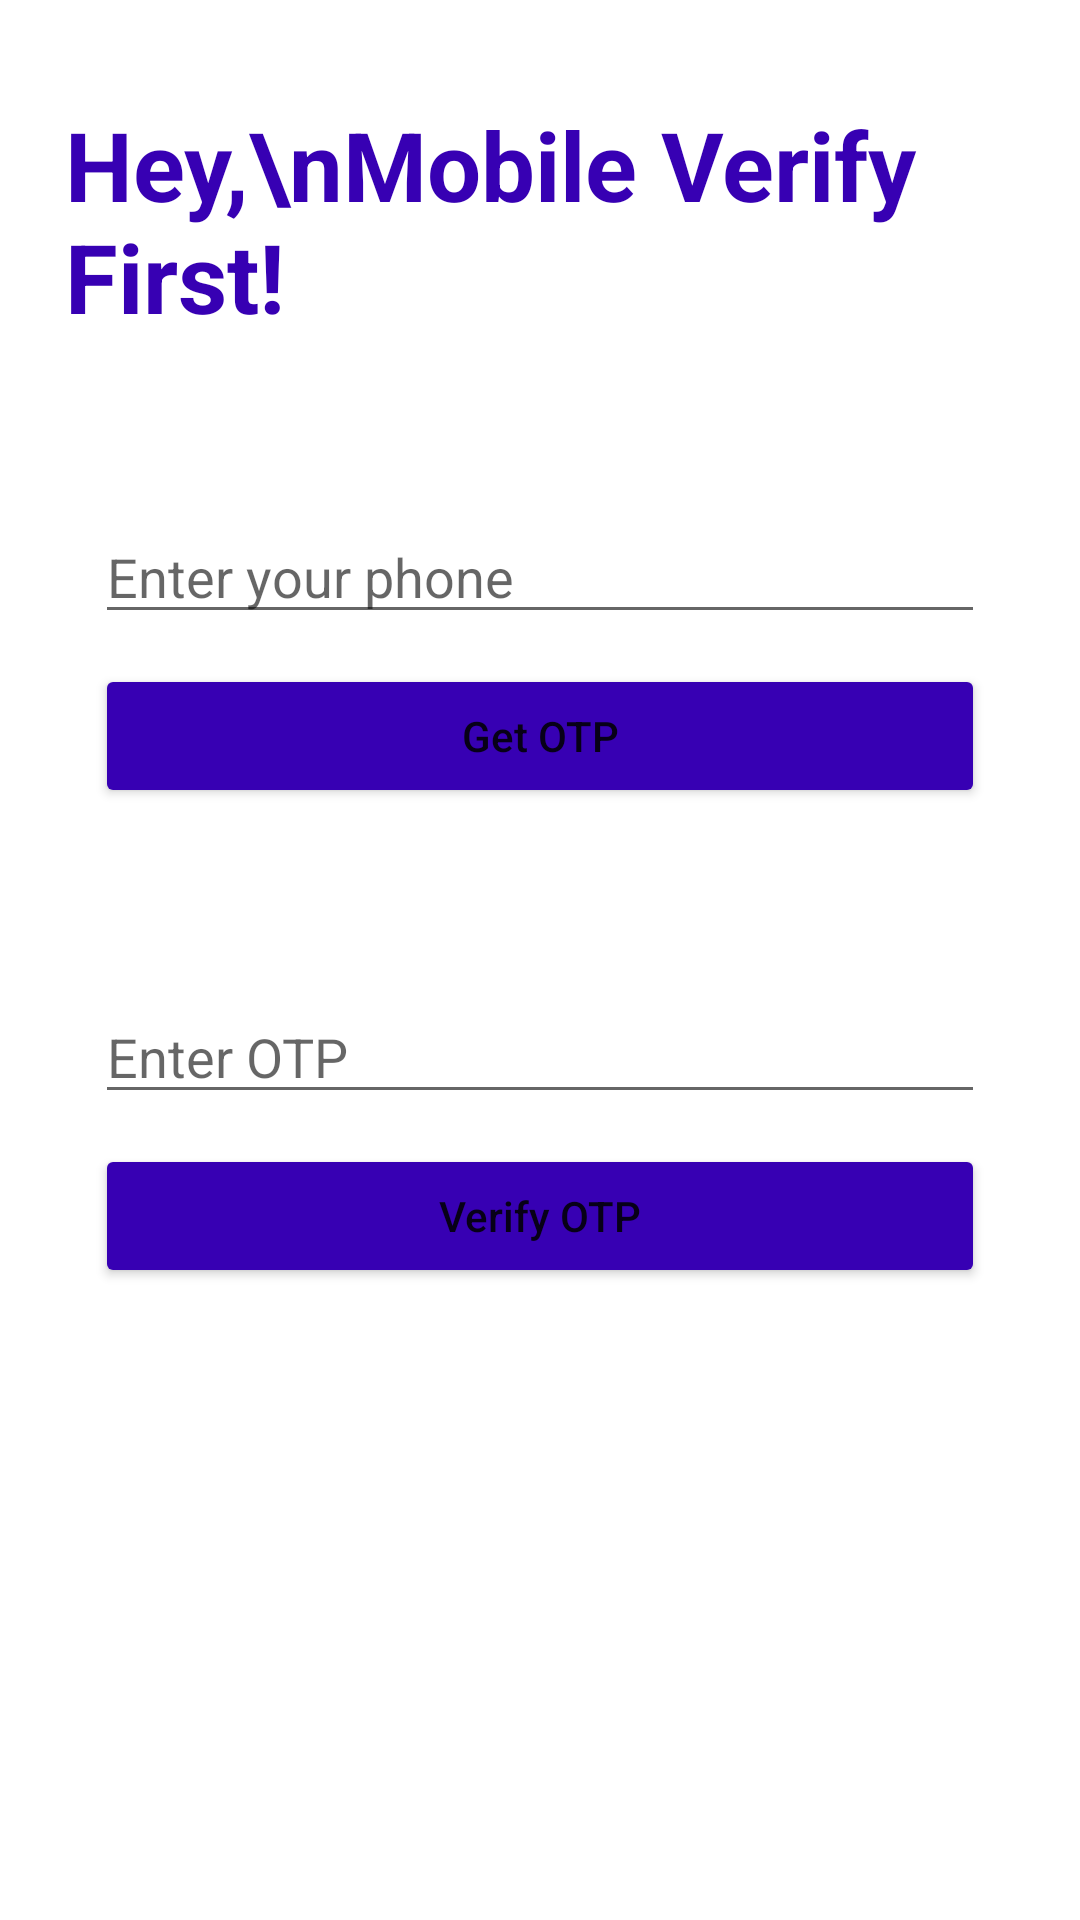

The Android layout XML behind this screen, and the referenced resources:
<!-- AndroidManifest.xml: application theme Theme.TravelDriverApp -->
<!-- res/layout/activity_number_verify.xml -->
<?xml version="1.0" encoding="utf-8"?>
<androidx.constraintlayout.widget.ConstraintLayout xmlns:android="http://schemas.android.com/apk/res/android"
    xmlns:app="http://schemas.android.com/apk/res-auto"
    xmlns:tools="http://schemas.android.com/tools"
    android:layout_width="match_parent"
    android:layout_height="match_parent"
    tools:context=".NumberVerifyActivity">


    <androidx.appcompat.widget.AppCompatTextView
        android:id="@+id/textView"
        android:layout_width="wrap_content"
        android:layout_height="wrap_content"
        android:layout_marginTop="28dp"
        android:text="Hey,\nMobile Verify First!"
        android:textColor="@color/purple_700"
        android:textSize="32sp"
        android:textStyle="bold"
        app:layout_constraintBottom_toTopOf="@+id/guideline8"
        app:layout_constraintStart_toStartOf="@+id/guideline2"
        app:layout_constraintTop_toTopOf="parent"
        app:layout_constraintVertical_bias="0.106" />

    <EditText
        android:id="@+id/idEdtPhoneNumber"
        android:layout_width="0dp"
        android:layout_height="wrap_content"
        android:layout_centerHorizontal="true"
        android:layout_margin="10dp"
        android:hint="Enter your phone"
        android:importantForAutofill="no"
        android:inputType="phone"
        app:layout_constraintEnd_toStartOf="@+id/guideline3"
        app:layout_constraintStart_toStartOf="@+id/guideline2"
        app:layout_constraintTop_toTopOf="@+id/guideline8" />

    <Button
        android:id="@+id/idBtnGetOtp"
        android:layout_width="0dp"
        android:layout_height="wrap_content"
        android:layout_below="@id/idEdtPhoneNumber"
        android:layout_margin="10dp"
        android:layout_marginTop="12dp"
        android:text="Get OTP"
        android:backgroundTint="@color/purple_700"
        android:textAllCaps="false"
        app:layout_constraintEnd_toStartOf="@+id/guideline3"
        app:layout_constraintStart_toStartOf="@+id/guideline2"
        app:layout_constraintTop_toBottomOf="@+id/idEdtPhoneNumber" />

    <EditText
        android:id="@+id/idEdtOtp"
        android:layout_width="0dp"
        android:layout_height="wrap_content"
        android:layout_below="@id/idBtnGetOtp"
        android:layout_margin="10dp"
        android:hint="Enter OTP"
        android:importantForAutofill="no"
        android:inputType="phone"
        app:layout_constraintEnd_toStartOf="@+id/guideline3"
        app:layout_constraintStart_toStartOf="@+id/guideline2"
        app:layout_constraintTop_toTopOf="@+id/guideline7" />

    <Button
        android:id="@+id/idBtnVerify"
        android:layout_width="0dp"
        android:layout_height="wrap_content"
        android:layout_below="@id/idEdtOtp"
        android:layout_margin="10dp"
        android:layout_marginTop="12dp"
        android:text="Verify OTP"
        android:backgroundTint="@color/purple_700"
        android:textAllCaps="false"
        app:layout_constraintEnd_toStartOf="@+id/guideline3"
        app:layout_constraintStart_toStartOf="@+id/guideline2"
        app:layout_constraintTop_toBottomOf="@+id/idEdtOtp" />

    <androidx.constraintlayout.widget.Guideline
        android:id="@+id/guideline3"
        android:layout_width="wrap_content"
        android:layout_height="wrap_content"
        android:orientation="vertical"
        app:layout_constraintGuide_percent="0.94" />


    <androidx.constraintlayout.widget.Guideline
        android:id="@+id/guideline2"
        android:layout_width="wrap_content"
        android:layout_height="wrap_content"
        android:orientation="vertical"
        app:layout_constraintGuide_percent="0.06" />

    <androidx.constraintlayout.widget.Guideline
        android:id="@+id/guideline7"
        android:layout_width="wrap_content"
        android:layout_height="wrap_content"
        android:orientation="horizontal"
        app:layout_constraintGuide_percent="0.5" />

    <androidx.constraintlayout.widget.Guideline
        android:id="@+id/guideline8"
        android:layout_width="wrap_content"
        android:layout_height="wrap_content"
        android:orientation="horizontal"
        app:layout_constraintGuide_percent="0.25" />

</androidx.constraintlayout.widget.ConstraintLayout>
<!-- resources referenced by this layout -->
<resources>
  <color name="purple_700">#FF3700B3</color>
  <style name="Theme.TravelDriverApp" parent="Theme.MaterialComponents.DayNight.DarkActionBar">
          
          <item name="colorPrimary">@color/purple_500</item>
          <item name="colorPrimaryVariant">@color/purple_700</item>
          <item name="colorOnPrimary">@color/white</item>
          
          <item name="colorSecondary">@color/teal_200</item>
          <item name="colorSecondaryVariant">@color/teal_700</item>
          <item name="colorOnSecondary">@color/black</item>
          
          <item name="android:statusBarColor" tools:targetApi="l">?attr/colorPrimaryVariant</item>
          
      </style>
  <color name="purple_500">#FF6200EE</color>
  <color name="white">#FFFFFFFF</color>
  <color name="teal_200">#FF03DAC5</color>
  <color name="teal_700">#FF018786</color>
  <color name="black">#FF000000</color>
</resources>
